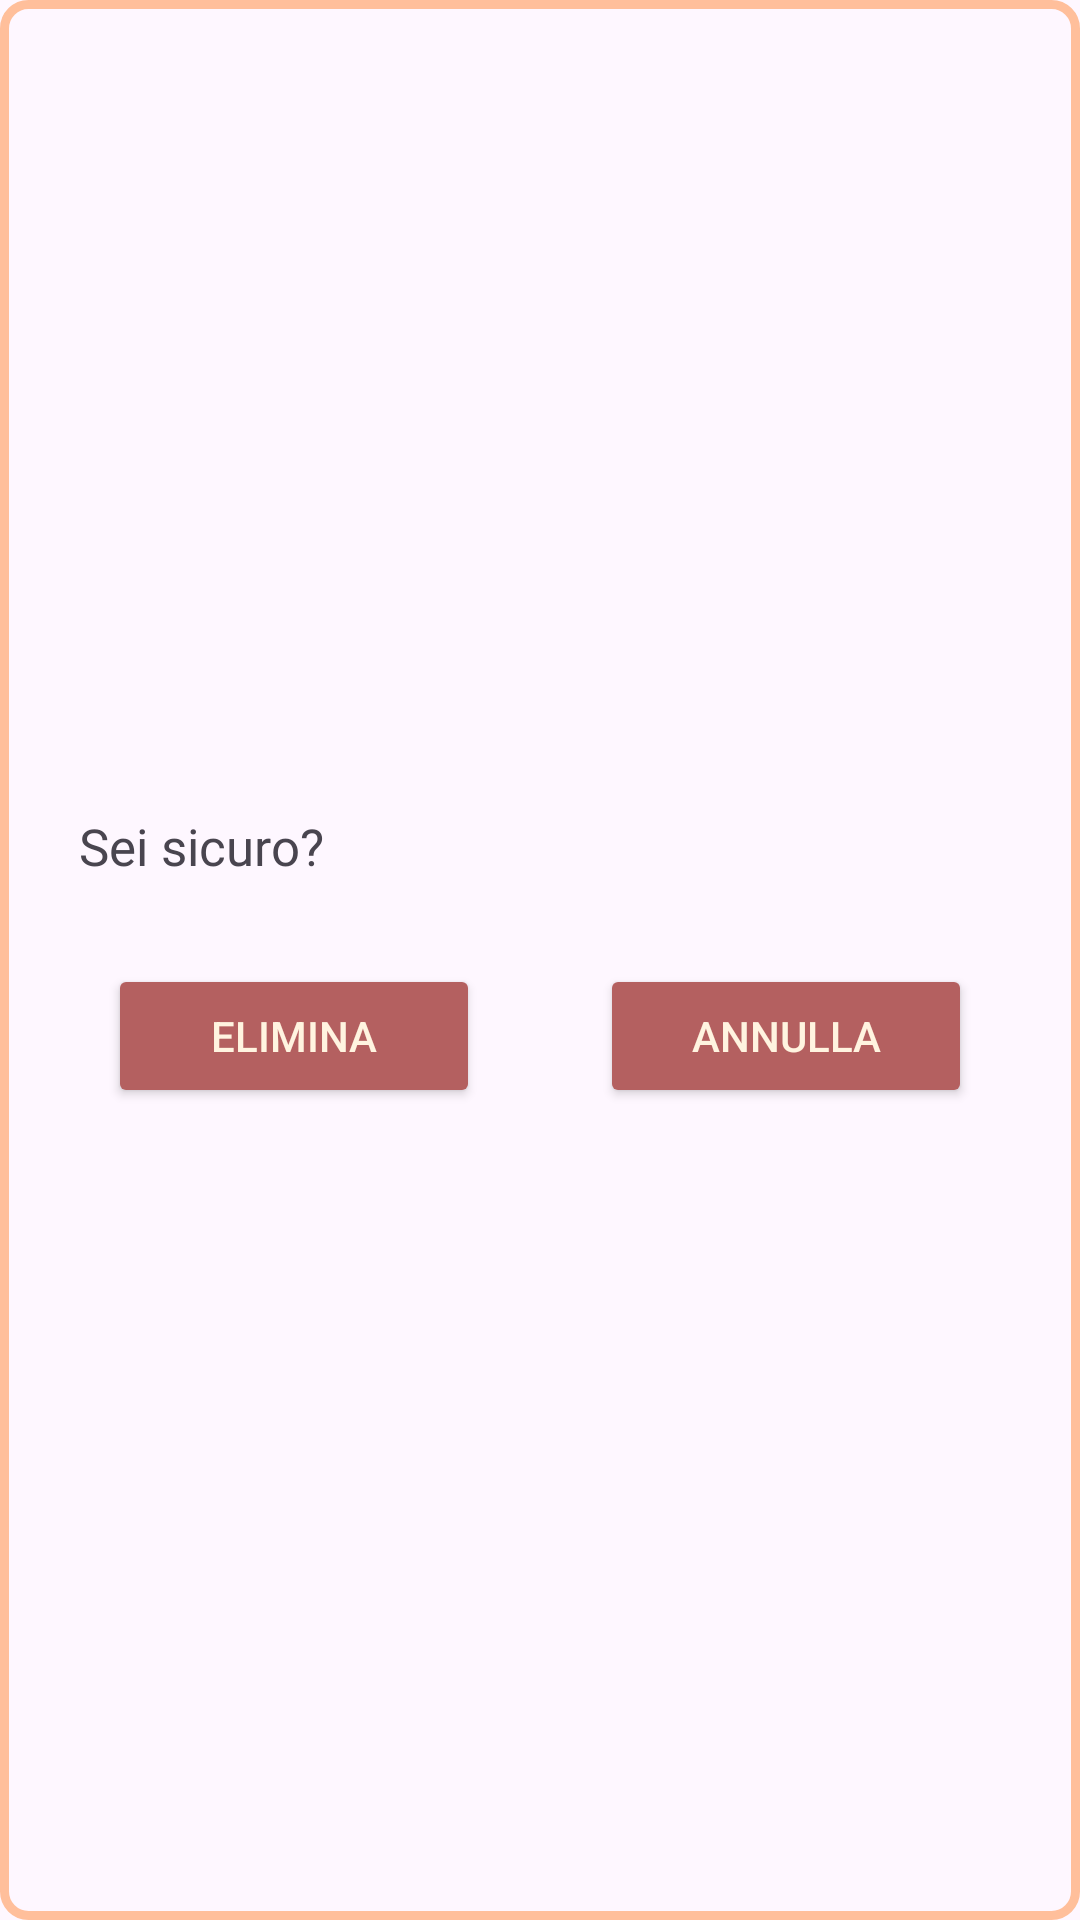

Write the Android layout XML for this screen, with the resource values it uses.
<!-- AndroidManifest.xml: application theme Theme.BookTique -->
<!-- res/layout/dialog_elimina.xml -->
<?xml version="1.0" encoding="utf-8"?>
<LinearLayout xmlns:android="http://schemas.android.com/apk/res/android"
    android:layout_width="320dp"
    android:layout_height="wrap_content"
    android:orientation="vertical"
    android:layout_gravity="center"
    android:gravity="center"
    android:padding="16dp"
    android:background="@drawable/bg_dialog">


    <TextView
        android:id="@+id/textView8"
        android:layout_width="match_parent"
        android:layout_height="wrap_content"
        android:layout_marginBottom="12dp"
        android:layout_marginStart="7dp"
        android:fontFamily="@font/lora_bold_italic"
        android:text="Sei sicuro?"
        android:textSize="17dp"/>

    <LinearLayout
        android:layout_width="match_parent"
        android:layout_height="wrap_content"
        android:orientation="horizontal"
        android:layout_marginTop="16dp">

        <Button
            android:id="@+id/btn_confirm"
            android:layout_width="0dp"
            android:layout_height="wrap_content"
            android:layout_weight="1"
            android:backgroundTint="@color/red"
            android:text="Elimina"
            android:textColor="@color/beige"
            android:layout_marginStart="20dp"
            android:layout_marginEnd="20dp"/>

        <Button
            android:id="@+id/btn_cancel"
            android:layout_width="0dp"
            android:layout_height="wrap_content"
            android:layout_weight="1"
            android:backgroundTint="@color/red"
            android:text="Annulla"
            android:textColor="@color/beige"
            android:layout_marginStart="20dp"
            android:layout_marginEnd="20dp"/>

    </LinearLayout>

</LinearLayout>
<!-- resources referenced by this layout -->
<resources>
  <color name="beige">#FFF4E0</color>
  <color name="red">#B46060</color>
  <!-- drawable bg_dialog (drawable) -->
  <?xml version="1.0" encoding="utf-8"?>
  <selector xmlns:android="http://schemas.android.com/apk/res/android">
      <item>
          <shape android:shape="rectangle">
              <stroke android:width="3dp" android:color="@color/salmon"/>
              <corners android:radius="8dp" />
          </shape>
      </item>
  </selector>
  <style name="Theme.BookTique" parent="Base.Theme.BookTique" />
  <color name="salmon">#FFBF9B</color>
  <style name="Base.Theme.BookTique" parent="Theme.Material3.DayNight.NoActionBar">
          
          
      </style>
</resources>
